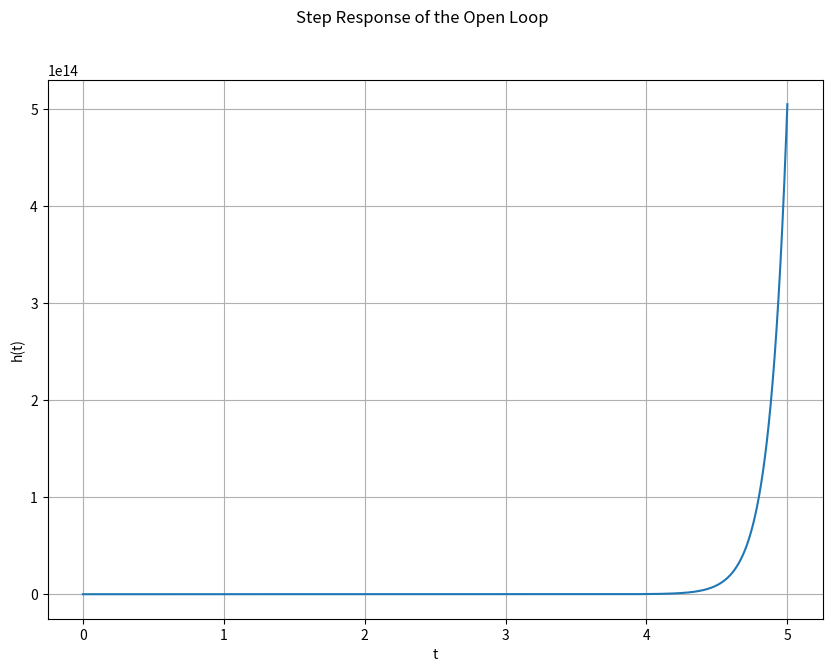
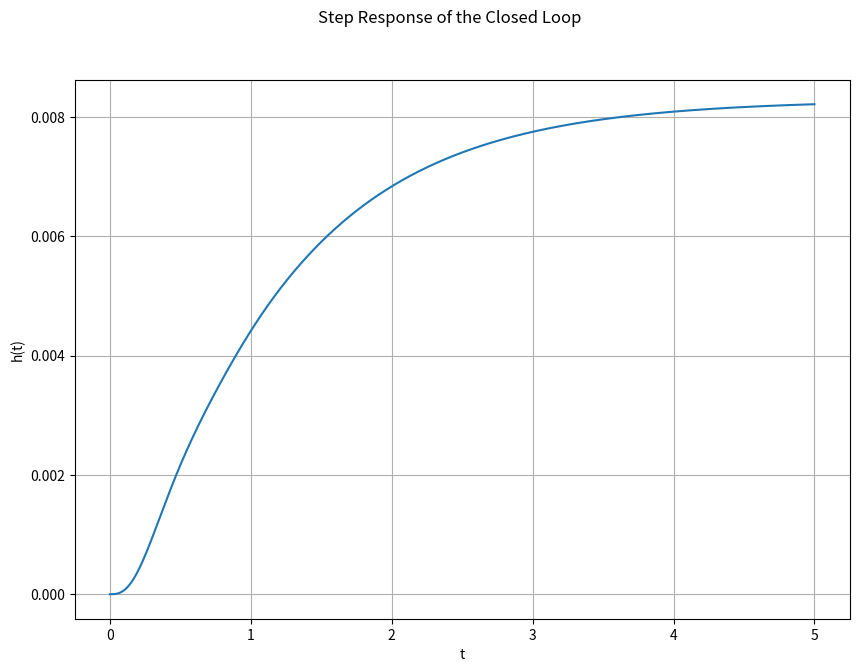

Write the Python code that produced these figures, in order.
################################################################
#                                                              #
# Kennedy Beach                                                #
# ECE 351-51                                                   #
# Lab 7                                                        #
# 3/8/2022                                                    #
#                                                              #
#                                                              #
################################################################

import numpy as np
import matplotlib.pyplot as plt
import scipy.signal as sig

numG = [1,9]
denG = sig.convolve([1,-6,-16], [1,4])

numA = [1,4]
denA = [1,4,3]

B = [1,26,168]

G_z, G_p, G_k = sig.tf2zpk(numG, denG)
print('G zeros: ', G_z, '\nG poles: ', G_p)

A_z, A_p, A_k = sig.tf2zpk(numA, denA)
print('\nA zeros: ', A_z, '\nA poles: ', A_p)

B_roots = np.roots(B)
print('\nB roots: ', B_roots)

numOpen = sig.convolve(numA, numG)
denOpen = sig.convolve(denA, denG)
print('\nOpen num: ', numOpen, '\nOpen den: ', denOpen)

open_z, open_p, open_k = sig.tf2zpk(numOpen, denOpen)
print('\nOpen loop zeros: ', open_z, '\nOpen loop poles: ', open_p)

steps = 1e-5
t = np.arange(0, 5 + steps, steps)

tout, yout = sig.step((numOpen, denOpen), T = t)

plt.figure(figsize = (10, 7))
plt.ylabel('h(t)')
plt.xlabel('t')
plt.plot(tout, yout)
plt.grid()
plt.suptitle('Step Response of the Open Loop')

numClosed = sig.convolve(numA,numG)
denClosed = sig.convolve((denG + sig.convolve(B, numG)), denA)
print('\nClosed num: ', numClosed, '\nClosed den: ', denClosed)

closed_z, closed_p, closed_k = sig.tf2zpk(numClosed, denClosed)
print('\nClosed loop zeros: ', closed_z, '\nClosed loop poles: ', closed_p)

tout2, yout2 = sig.step((numClosed, denClosed), T = t)

plt.figure(figsize = (10, 7))
plt.ylabel('h(t)')
plt.xlabel('t')
plt.plot(tout2, yout2)
plt.grid()
plt.suptitle('Step Response of the Closed Loop')
